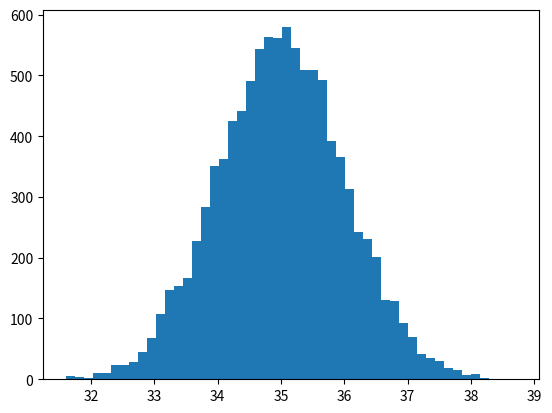
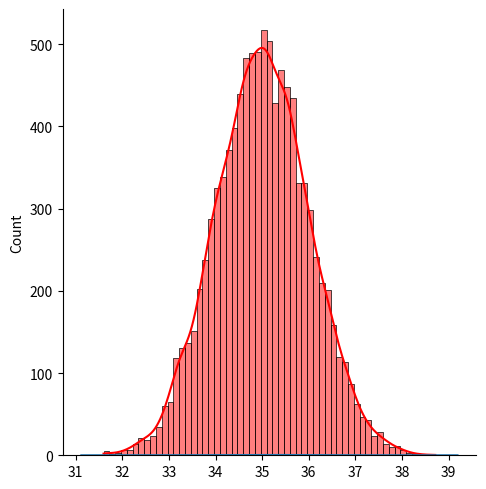

Source code (Python) for these figures, in order:
import seaborn as sns
import matplotlib.pyplot as plt
import numpy as np

x = np.random.normal(35,1,10000)
# 35 = Ortalama
# 1 = S.S.
# 10000 = Kaç tane değer olduğu
plt.hist(x,bins=50)
plt.show()

sns.displot(x,kde=True,color="red")
#kde = Dağılım çizgisini gösterir
#color = Renk
plt.show()

sns.kdeplot(x)
#İçindeki sadece dağılımını gösteriyor
plt.show()